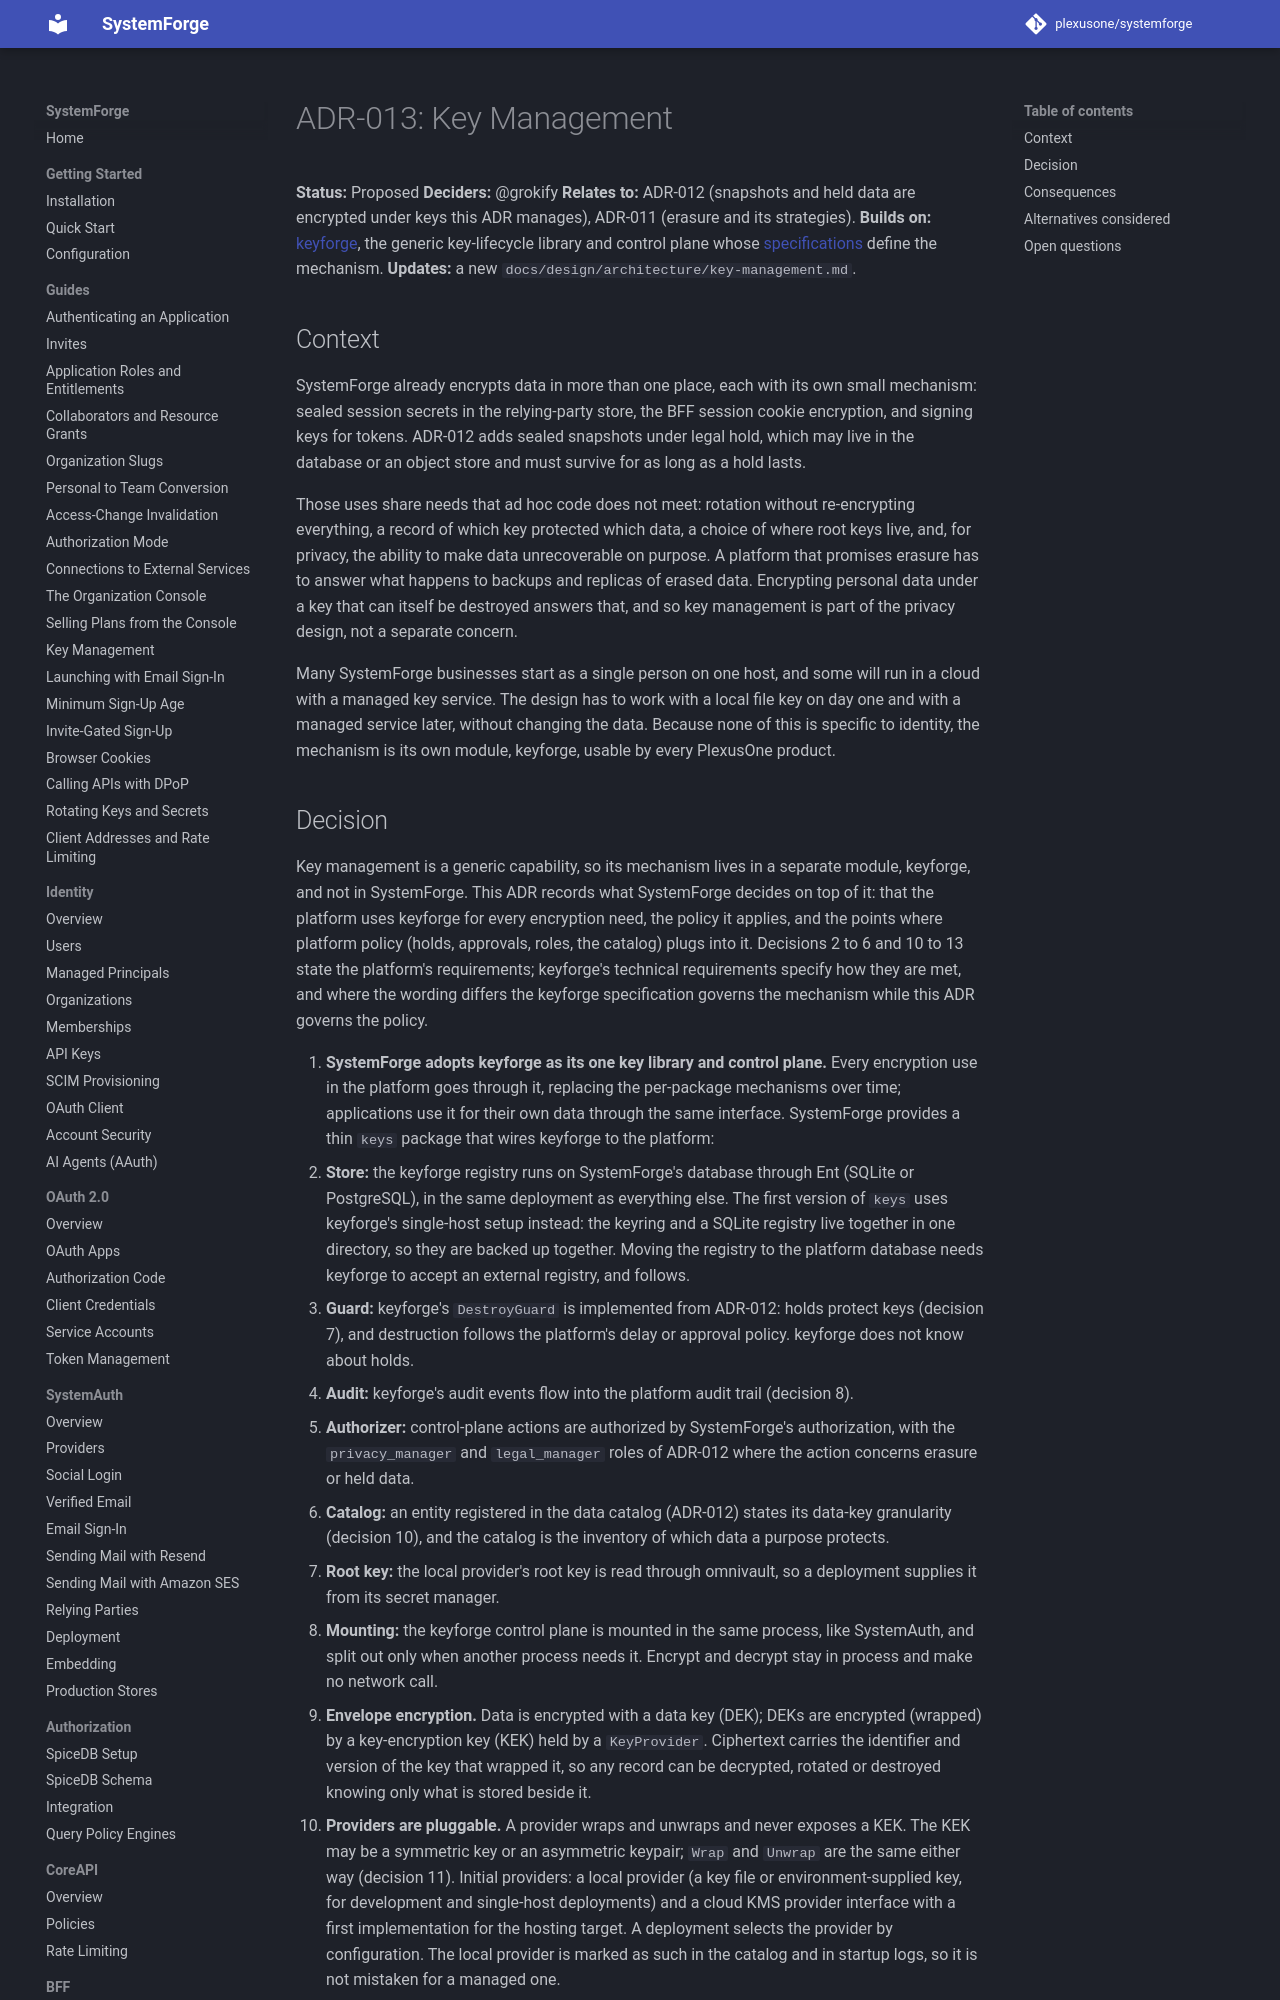

repository: plexusone/systemforge · page: design/adrs/ADR-013-key-management/index.html · generator: mkdocs

# ADR-013: Key Management

**Status:** Proposed
**Deciders:** @grokify
**Relates to:** ADR-012 (snapshots and held data are encrypted under keys this
ADR manages), ADR-011 (erasure and its strategies).
**Builds on:** [keyforge](https://github.com/plexusone/keyforge), the generic
key-lifecycle library and control plane whose
[specifications](https://github.com/plexusone/keyforge/tree/main/docs/specs)
define the mechanism.
**Updates:** a new `docs/design/architecture/key-management.md`.

## Context

SystemForge already encrypts data in more than one place, each with its own
small mechanism: sealed session secrets in the relying-party store, the BFF
session cookie encryption, and signing keys for tokens. ADR-012 adds
sealed snapshots under legal hold, which may live in the database or an
object store and must survive for as long as a hold lasts.

Those uses share needs that ad hoc code does not meet: rotation without
re-encrypting everything, a record of which key protected which data, a
choice of where root keys live, and, for privacy, the ability to make data
unrecoverable on purpose. A platform that promises erasure has to answer
what happens to backups and replicas of erased data. Encrypting personal data
under a key that can itself be destroyed answers that, and so key management
is part of the privacy design, not a separate concern.

Many SystemForge businesses start as a single person on one host, and some
will run in a cloud with a managed key service. The design has to work with
a local file key on day one and with a managed service later, without
changing the data. Because none of this is specific to identity, the
mechanism is its own module, keyforge, usable by every PlexusOne product.
